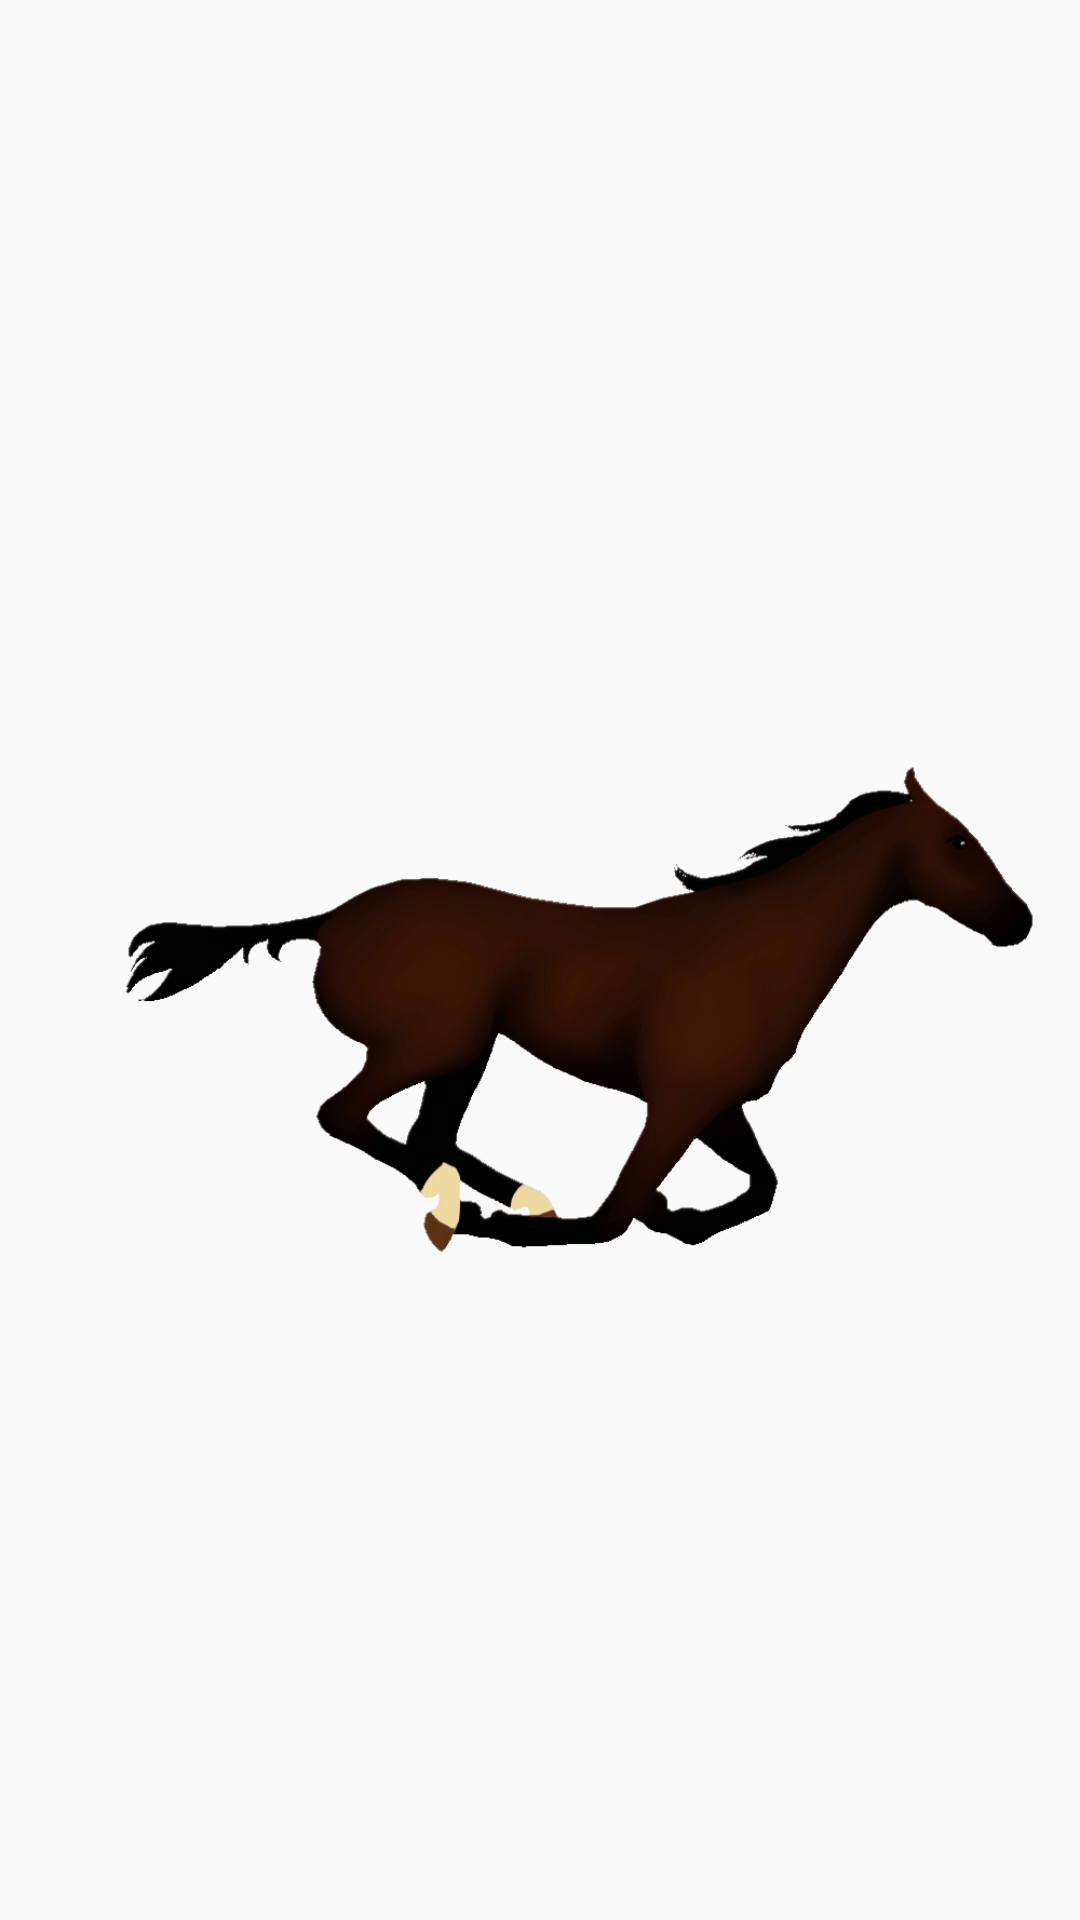

Produce the Android XML layout that renders to this screen, including the resource entries it uses.
<!-- AndroidManifest.xml: application theme AppTheme -->
<!-- res/layout/activity_animation_drawable.xml -->
<?xml version="1.0" encoding="utf-8"?>
<FrameLayout xmlns:android="http://schemas.android.com/apk/res/android"
    xmlns:app="http://schemas.android.com/apk/res-auto"
    xmlns:tools="http://schemas.android.com/tools"
    android:layout_width="match_parent"
    android:layout_height="match_parent"
    tools:context=".AnimationDrawableActivity">

    <ImageView
        android:id="@+id/horse"
        android:layout_gravity="center"
        android:layout_width="wrap_content"
        android:layout_height="wrap_content"
        app:srcCompat="@drawable/horse" />

</FrameLayout>
<!-- resources referenced by this layout -->
<resources>
  <!-- drawable horse (drawable) -->
  <?xml version="1.0" encoding="utf-8"?>
  <animation-list xmlns:android="http://schemas.android.com/apk/res/android">
      <item
          android:drawable="@drawable/horse0"
          android:duration="150" />
      <item
          android:drawable="@drawable/horse1"
          android:duration="150" />
      <item
          android:drawable="@drawable/horse2"
          android:duration="150" />
      <item
          android:drawable="@drawable/horse3"
          android:duration="150" />
      <item
          android:drawable="@drawable/horse4"
          android:duration="150" />
      <item
          android:drawable="@drawable/horse5"
          android:duration="150" />
      <item
          android:drawable="@drawable/horse6"
          android:duration="150" />
      <item
          android:drawable="@drawable/horse7"
          android:duration="150" />
      <item
          android:drawable="@drawable/horse8"
          android:duration="150" />
      <item
          android:drawable="@drawable/horse9"
          android:duration="150" />
      <item
          android:drawable="@drawable/horse10"
          android:duration="150" />
      <item
          android:drawable="@drawable/horse11"
          android:duration="150" />
      <item
          android:drawable="@drawable/horse12"
          android:duration="150" />
      <item
          android:drawable="@drawable/horse13"
          android:duration="150" />
      <item
          android:drawable="@drawable/horse14"
          android:duration="150" />
  </animation-list>
  <style name="AppTheme" parent="Theme.AppCompat.Light.DarkActionBar">
          
          <item name="colorPrimary">@color/colorPrimary</item>
          <item name="colorPrimaryDark">@color/colorPrimaryDark</item>
          <item name="colorAccent">@color/colorAccent</item>
          <item name="angle_progress_style">@style/SwingsProgressStyle</item>
      </style>
  <!-- drawable horse0: gif bitmap (drawable-v24, 49305 bytes) -->
  <!-- drawable horse1: gif bitmap (drawable-v24, 46043 bytes) -->
  <!-- drawable horse2: gif bitmap (drawable-v24, 51159 bytes) -->
  <!-- drawable horse3: gif bitmap (drawable-v24, 52115 bytes) -->
  <!-- drawable horse4: gif bitmap (drawable-v24, 52600 bytes) -->
  <!-- drawable horse5: gif bitmap (drawable-v24, 54591 bytes) -->
  <!-- drawable horse6: gif bitmap (drawable-v24, 56222 bytes) -->
  <!-- drawable horse7: gif bitmap (drawable-v24, 59275 bytes) -->
  <!-- drawable horse8: gif bitmap (drawable-v24, 55975 bytes) -->
  <!-- drawable horse9: gif bitmap (drawable-v24, 58444 bytes) -->
  <!-- drawable horse10: gif bitmap (drawable-v24, 50368 bytes) -->
  <!-- drawable horse11: gif bitmap (drawable-v24, 50468 bytes) -->
  <!-- drawable horse12: gif bitmap (drawable-v24, 54444 bytes) -->
  <!-- drawable horse13: gif bitmap (drawable-v24, 53640 bytes) -->
  <!-- drawable horse14: gif bitmap (drawable-v24, 51795 bytes) -->
  <color name="colorPrimary">#008577</color>
  <color name="colorPrimaryDark">#00574B</color>
  <color name="colorAccent">#D81B60</color>
  <style name="SwingsProgressStyle">
          <item name="angle">0</item>
          <item name="maxAngle">250</item>
          <item name="minAngleColor">@color/colorMinAngle</item>
          <item name="middleAngleColor">@color/colorMiddleAngle</item>
          <item name="maxAngleColor">@color/colorMaxAngle</item>
      </style>
  <color name="colorMinAngle">#007F00</color>
  <color name="colorMiddleAngle">#FFFF00</color>
  <color name="colorMaxAngle">#FF0000</color>
</resources>
